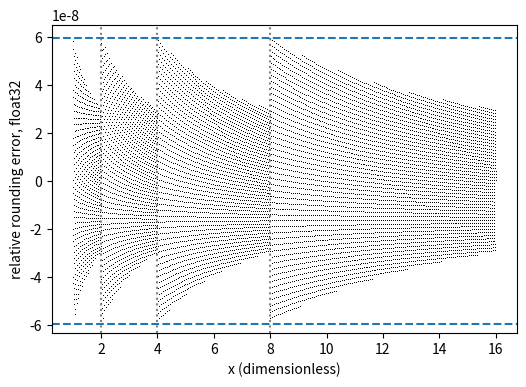

The script that saved this image:
import numpy as np, matplotlib; matplotlib.use("Agg"); import matplotlib.pyplot as plt
x=np.linspace(1,16,10000); rel=(x.astype(np.float32).astype(np.float64)-x)/x
e=np.finfo(np.float32).eps
plt.figure(figsize=(6,4)); plt.plot(x,rel,',k')
plt.axhline(e/2,ls='--'); plt.axhline(-e/2,ls='--')
for p in [2,4,8]: plt.axvline(p,ls=':',color='gray')
plt.xlabel("x (dimensionless)"); plt.ylabel("relative rounding error, float32")
plt.savefig("asymptotics_float.pdf", bbox_inches="tight")
